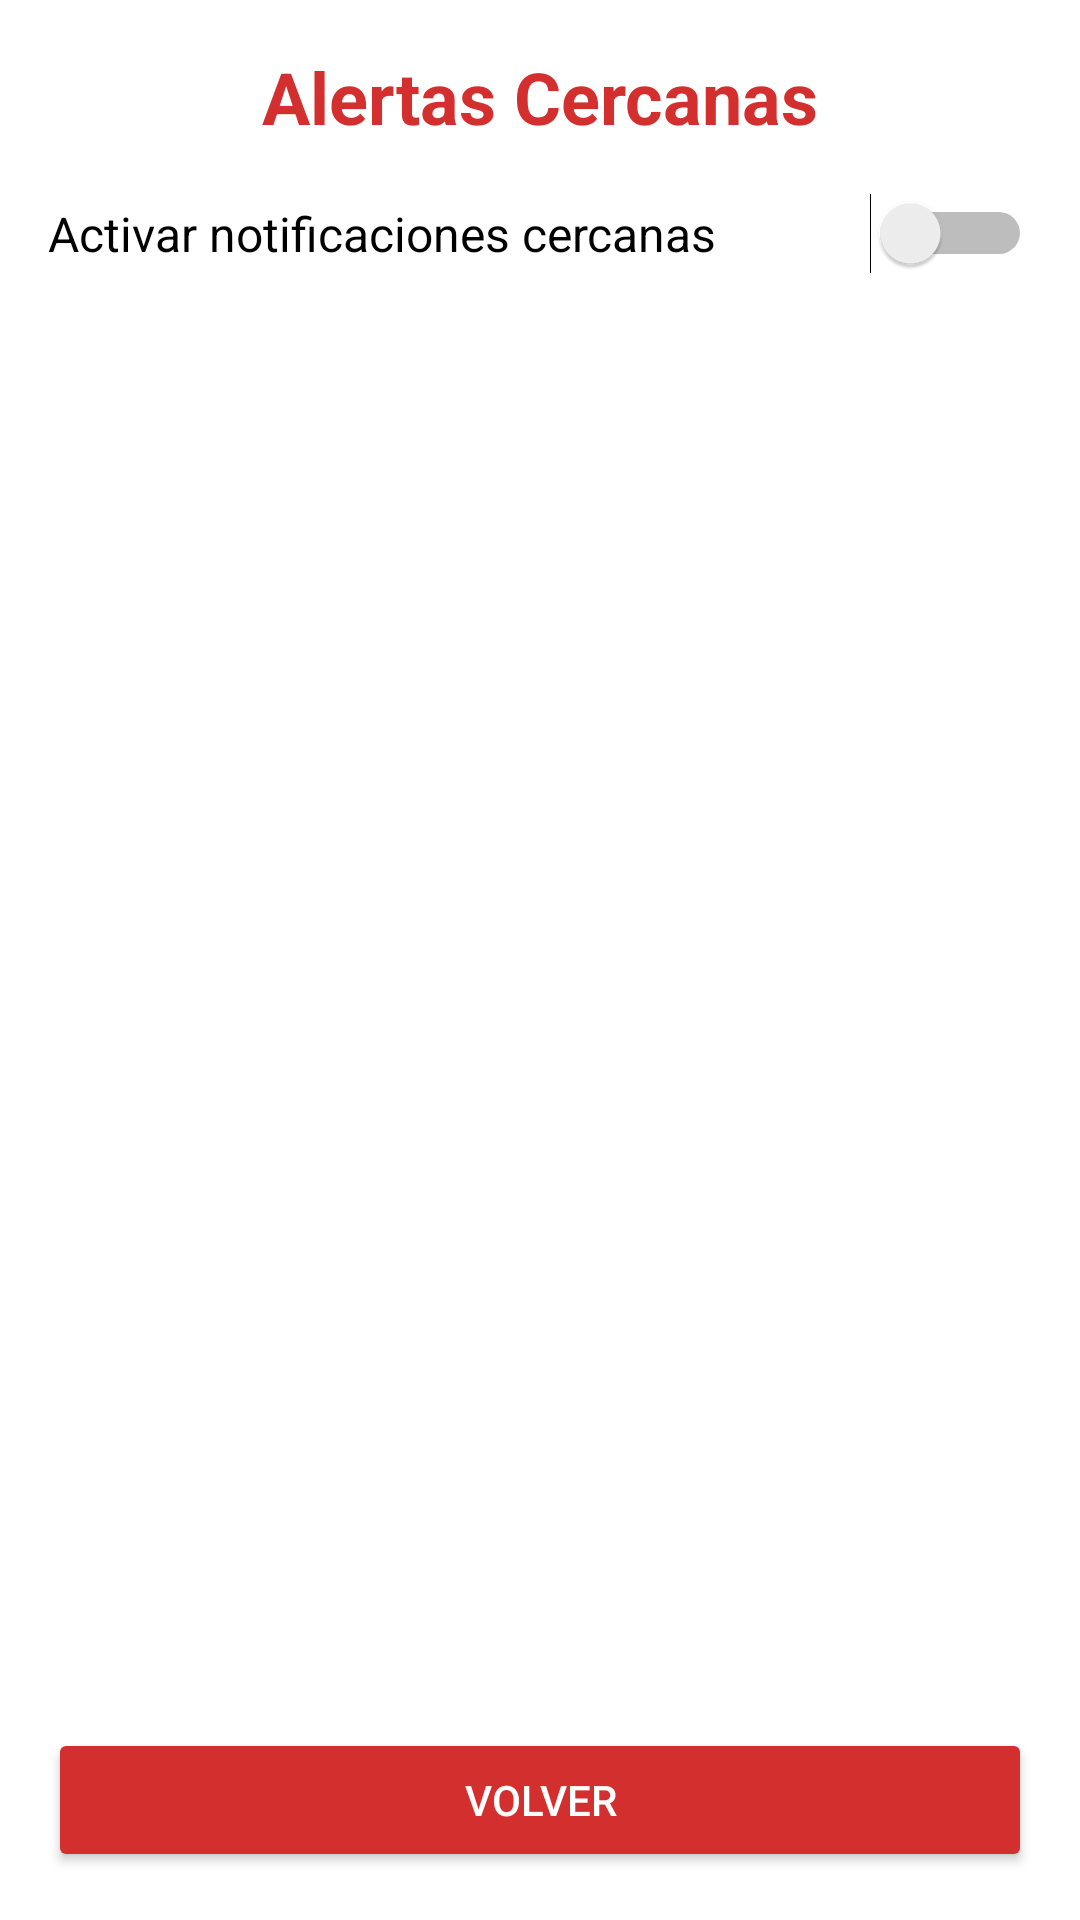

Layout XML and referenced resources for this Android screen:
<!-- AndroidManifest.xml: application theme Theme.ProjectSegurity -->
<!-- res/layout/activity_notificaciones.xml -->
<?xml version="1.0" encoding="utf-8"?>
<LinearLayout
    xmlns:android="http://schemas.android.com/apk/res/android"
    android:layout_width="match_parent"
    android:layout_height="match_parent"
    android:orientation="vertical"
    android:padding="16dp"
    android:background="#FFFFFF">

    
    
    

    <TextView
        android:layout_width="match_parent"
        android:layout_height="wrap_content"
        android:text="Alertas Cercanas"
        android:textSize="24sp"
        android:textStyle="bold"
        android:textColor="#D32F2F"
        android:gravity="center"
        android:layout_marginBottom="16dp"/>

    
    
    

    <Switch
        android:id="@+id/switchNotificaciones"
        android:layout_width="match_parent"
        android:layout_height="wrap_content"
        android:text="Activar notificaciones cercanas"
        android:textSize="16sp"
        android:textColor="#000000"
        android:layout_marginBottom="16dp"/>

    
    
    

    <FrameLayout
        android:layout_width="match_parent"
        android:layout_height="0dp"
        android:layout_weight="1">

        <ListView
            android:id="@+id/listNotificaciones"
            android:layout_width="match_parent"
            android:layout_height="match_parent"/>

    </FrameLayout>

    
    
    

    <Button
        android:id="@+id/btnVolver"
        android:layout_width="match_parent"
        android:layout_height="wrap_content"
        android:text="Volver"
        android:backgroundTint="#D32F2F"
        android:textColor="#FFFFFF"/>

</LinearLayout>
<!-- resources referenced by this layout -->
<resources>
  <style name="Theme.ProjectSegurity" parent="Theme.AppCompat.Light.NoActionBar">
          
          <item name="colorPrimary">@color/purple_500</item>
          <item name="colorPrimaryDark">@color/purple_700</item>
          <item name="colorAccent">@color/teal_200</item>
      </style>
  <color name="purple_500">#FF6200EE</color>
  <color name="purple_700">#FF3700B3</color>
  <color name="teal_200">#FF03DAC5</color>
</resources>
